Run: headless pygame with SDL's dummy video driver; simulated clock (each Clock.tick advances the game by its frame time, no real sleeping); random seed 0; keys injected as events and as key.get_pressed() state; mouse plan: one left click at the window centre at the start of phase 2, then a move to the lower-right quarter at the start of phase 3.
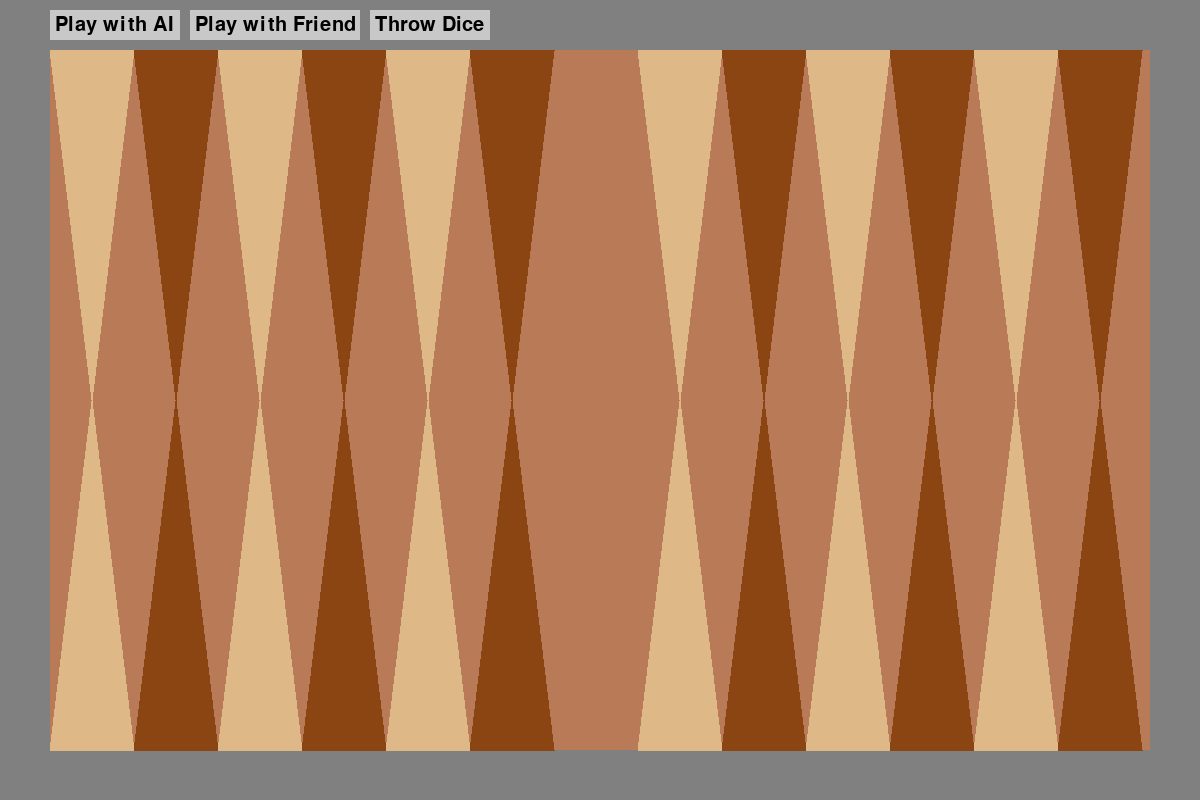
Frame 1 of 4 · flips 1–60 · no input
Frame 2 of 4 · flips 61–180 · clicked the window centre · tapped SPACE, RETURN · held RIGHT (→), D · screen unchanged from frame 1, image omitted
Frame 3 of 4 · flips 181–300 · moved the mouse to the lower-right quarter · held DOWN (↓), S · screen unchanged from frame 2, image omitted
Frame 4 of 4 · flips 301–420 · held LEFT (←), A, UP (↑), W · screen unchanged from frame 3, image omitted

The pygame program that drew these frames:

import pygame
import random

class GUI:
    def __init__(self, width, height, caption, background_color=(128, 128, 128)):
        pygame.init()
        self.width = width
        self.height = height
        self.clock = pygame.time.Clock()
        self.running = True
        self.screen = pygame.display.set_mode((self.width, self.height))
        pygame.display.set_caption(caption)
        self.background_color = background_color
        self.screen.fill(self.background_color)
        pygame.display.flip()

        self.font = pygame.font.SysFont(None, 30)
        self.buttons = {
            "ai": pygame.Rect(50, 10, 130, 30),
            "friend": pygame.Rect(190, 10, 170, 30),
            "dice": pygame.Rect(370, 10, 120, 30)
        }
        self.dice_result = ""

        self.board = {i: [] for i in range(1, 25)}
        self.game_started = False
        self.current_player = None
        self.current_dice = []
        self.possible_moves = []

        self.point_coords = {}
        self.selected_piece = None  

        self.calculate_point_positions()

    def calculate_point_positions(self):
        board_left = 50
        board_top = 50
        board_w = self.width - 100
        board_h = self.height - 100

        gap = board_w // (12 + 1) 
        half_h = board_h // 2

        for i in range(12):
            offset = 1 if i >= 6 else 0
            point_index = 12 - i
            center_x = board_left + (i + offset) * gap + gap // 2
            center_y = board_top + 10  # near the top
            self.point_coords[point_index] = (center_x, center_y)

        for i in range(12):
            offset = 1 if i >= 6 else 0
            point_index = 13 + i
            center_x = board_left + (i + offset) * gap + gap // 2
            center_y = board_top + board_h - 10  # near bottom
            self.point_coords[point_index] = (center_x, center_y)

    def draw_buttons(self):
        pygame.draw.rect(self.screen, (200, 200, 200), self.buttons["ai"])
        pygame.draw.rect(self.screen, (200, 200, 200), self.buttons["friend"])
        pygame.draw.rect(self.screen, (200, 200, 200), self.buttons["dice"])

        ai_text = self.font.render("Play with AI", True, (0, 0, 0))
        friend_text = self.font.render("Play with Friend", True, (0, 0, 0))
        dice_text = self.font.render("Throw Dice", True, (0, 0, 0))
        result_text = self.font.render(self.dice_result, True, (0, 0, 0))

        self.screen.blit(ai_text, (self.buttons["ai"].x + 5, self.buttons["ai"].y + 5))
        self.screen.blit(friend_text, (self.buttons["friend"].x + 5, self.buttons["friend"].y + 5))
        self.screen.blit(dice_text, (self.buttons["dice"].x + 5, self.buttons["dice"].y + 5))
        self.screen.blit(result_text, (500, 15))

    def draw_backgammon_table(self):
        self.screen.fill(self.background_color)
        board_color = (185, 122, 87)
        pygame.draw.rect(self.screen, board_color, (50, 50, self.width - 100, self.height - 100))

        light_brown = (222, 184, 135)
        dark_brown = (139, 69, 19)
        num_points = 12
        board_width = self.width - 100
        board_height = self.height - 100
        point_width = board_width // (num_points + 1)
        point_height = board_height // 2

        for i in range(num_points):
            color = light_brown if i % 2 == 0 else dark_brown
            offset = 1 if i >= 6 else 0
            tip_x = 50 + (i + offset) * point_width + point_width // 2
            tip_y = 50 + point_height
            base_left_x = 50 + (i + offset) * point_width
            base_left_y = 50
            base_right_x = base_left_x + point_width
            base_right_y = base_left_y
            pygame.draw.polygon(
                self.screen, color,
                [(tip_x, tip_y), (base_left_x, base_left_y), (base_right_x, base_right_y)]
            )

        for i in range(num_points):
            color = light_brown if i % 2 == 0 else dark_brown
            offset = 1 if i >= 6 else 0
            tip_x = 50 + (i + offset) * point_width + point_width // 2
            tip_y = 50 + board_height - point_height
            base_left_x = 50 + (i + offset) * point_width
            base_left_y = 50 + board_height
            base_right_x = base_left_x + point_width
            base_right_y = base_left_y
            pygame.draw.polygon(
                self.screen, color,
                [(tip_x, tip_y), (base_left_x, base_left_y), (base_right_x, base_right_y)]
            )

        self.draw_buttons()

        if self.game_started:
            self.draw_pieces()
            self.draw_possible_moves()

    def draw_pieces(self):
        radius = 15
        stack_offset = 20
        for point_idx, stack in self.board.items():
            center_x, center_y = self.point_coords[point_idx]
            if point_idx <= 12:
                # top row
                for i, piece in enumerate(stack):
                    color, hovered, selected = piece
                    px = center_x
                    py = center_y + i * stack_offset + radius
                    outline = (255, 255, 0) if (hovered or selected) else (0, 0, 0)
                    if self.current_player and (self.current_player in color):
                        pygame.draw.circle(self.screen, color_map(color), (px, py), radius)
                        pygame.draw.circle(self.screen, outline, (px, py), radius, 2)
                    else:
                        pygame.draw.circle(self.screen, color_map(color), (px, py), radius)
                        pygame.draw.circle(self.screen, (0, 0, 0), (px, py), radius, 1)
            else:
                for i, piece in enumerate(stack):
                    color, hovered, selected = piece
                    px = center_x
                    py = center_y - i * stack_offset - radius
                    outline = (255, 255, 0) if (hovered or selected) else (0, 0, 0)
                    if self.current_player and (self.current_player in color):
                        pygame.draw.circle(self.screen, color_map(color), (px, py), radius)
                        pygame.draw.circle(self.screen, outline, (px, py), radius, 2)
                    else:
                        pygame.draw.circle(self.screen, color_map(color), (px, py), radius)
                        pygame.draw.circle(self.screen, (0, 0, 0), (px, py), radius, 1)

    def draw_possible_moves(self):
        s = pygame.Surface((self.width, self.height), pygame.SRCALPHA)  # Transparent overlay
        radius = 15
        for (start_point, piece_index, dest_point) in self.possible_moves:
            dx, dy = self.point_coords[dest_point]
            stack_size = len(self.board[dest_point])
            if dest_point <= 12:
                py = dy + stack_size * 20 + radius
            else:
                py = dy - stack_size * 20 - radius
            px = dx
            color = (255, 255, 0, 128)
            pygame.draw.circle(s, color, (px, py), radius)
        self.screen.blit(s, (0, 0))

    def handle_click(self, pos):
        if self.buttons["ai"].collidepoint(pos):
            print("Play with AI clicked.")
        elif self.buttons["friend"].collidepoint(pos):
            print("Play with Friend clicked.")
            self.start_game_for_friends()
        elif self.buttons["dice"].collidepoint(pos):
            if self.game_started:
                self.roll_and_assign_dice()
        else:
            if not self.game_started:
                return
            self.attempt_select_or_move(pos)

    def start_game_for_friends(self):
        self.board = {i: [] for i in range(1, 25)}
        self.board[1]  = [("white", False, False) for _ in range(2)]
        self.board[12] = [("white", False, False) for _ in range(5)]
        self.board[17] = [("white", False, False) for _ in range(3)]
        self.board[19] = [("white", False, False) for _ in range(5)]
        self.board[24] = [("black", False, False) for _ in range(2)]
        self.board[13] = [("black", False, False) for _ in range(5)]
        self.board[8]  = [("black", False, False) for _ in range(3)]
        self.board[6]  = [("black", False, False) for _ in range(5)]

        (p1d1, p1d2) = self.roll_dice_once()
        (p2d1, p2d2) = self.roll_dice_once()
        sum1 = p1d1 + p1d2
        sum2 = p2d1 + p2d2
        self.dice_result = f"P1 dice: {p1d1},{p1d2} | P2 dice: {p2d1},{p2d2}"
        if sum1 > sum2:
            self.current_player = "white"
        else:
            self.current_player = "black"

        self.game_started = True
        self.current_dice = [] 

    def roll_dice_once(self):
        d1 = random.randint(1, 6)
        d2 = random.randint(1, 6)
        return (d1, d2)

    def roll_and_assign_dice(self):
        d1 = random.randint(1, 6)
        d2 = random.randint(1, 6)
        self.current_dice = [d1, d2]
        self.dice_result = f"({self.current_player}'s turn) Dice: {d1}, {d2}"
        self.selected_piece = None
        self.possible_moves.clear()

    def attempt_select_or_move(self, pos):
        clicked_point, clicked_piece_index = self.find_piece_at(pos)
        if clicked_point:
            piece_color, _, _ = self.board[clicked_point][clicked_piece_index]
            if self.current_player not in piece_color:
                return

            if self.selected_piece:
                spoint, sindex = self.selected_piece
                scolor, shov, ssel = self.board[spoint][sindex]
                self.board[spoint][sindex] = (scolor, shov, False)

            self.selected_piece = (clicked_point, clicked_piece_index)
            pcolor, phov, psel = self.board[clicked_point][clicked_piece_index]
            self.board[clicked_point][clicked_piece_index] = (pcolor, phov, True)

            self.calculate_possible_moves()
        else:
            if self.selected_piece and self.possible_moves:
                spoint, sindex = self.selected_piece
                valid_dest = self.find_move_if_valid(pos, spoint, sindex)
                if valid_dest is not None:
                    self.execute_move(spoint, sindex, valid_dest)

    def find_move_if_valid(self, pos, spoint, sindex):
        for (start_point, piece_index, dest_point) in self.possible_moves:
            if (start_point == spoint) and (piece_index == sindex):
                px, py = self.point_coords[dest_point]
                stack_size = len(self.board[dest_point])
                radius = 15
                stack_offset = 20
                if dest_point <= 12:
                    py = py + stack_size * stack_offset + radius
                else:
                    py = py - stack_size * stack_offset - radius
                dx = pos[0] - px
                dy = pos[1] - py
                if dx*dx + dy*dy <= radius*radius:
                    return dest_point
        return None

    def calculate_possible_moves(self):
        self.possible_moves.clear()
        if not self.selected_piece or not self.current_dice:
            return
        spoint, sindex = self.selected_piece
        color, hov, sel = self.board[spoint][sindex]

        moves = []
        for die in self.current_dice:
            if "white" in color:
                dest = spoint - die
            else:
                dest = spoint + die
            if 1 <= dest <= 24:
                if self.can_land_on(dest, color):
                    moves.append(dest)

        for dest_point in moves:
            self.possible_moves.append((spoint, sindex, dest_point))

    def can_land_on(self, dest_point, piece_color):
        stack = self.board[dest_point]
        if not stack:
            return True
        else:
            other_color_count = 0
            first_stack_color = stack[0][0]
            if piece_color in first_stack_color:
                return True
            else:
                if len(stack) == 1:
                    return True
        return False

    def execute_move(self, spoint, sindex, dest_point):
        piece_color, hov, sel = self.board[spoint][sindex]
        self.board[spoint].pop(sindex)
        if len(self.board[dest_point]) == 1:
            existing_color, ehov, esel = self.board[dest_point][0]
            if existing_color != piece_color:
                self.board[dest_point].clear()
        self.board[dest_point].append((piece_color, False, False))
        self.selected_piece = None
        self.possible_moves.clear()

        used_die = abs(spoint - dest_point)
        if used_die in self.current_dice:
            self.current_dice.remove(used_die)

        if not self.current_dice:
            self.end_turn()

    def end_turn(self):
        if self.current_player == "white":
            self.current_player = "black"
        else:
            self.current_player = "white"
        self.dice_result = f"{self.current_player} turn - throw dice!"

    def find_piece_at(self, pos):
        if not self.game_started:
            return (None, None)
        radius = 15
        stack_offset = 20
        x, y = pos
        for point_idx, stack in self.board.items():
            # For top row
            if point_idx <= 12:
                for i, piece in enumerate(stack):
                    color, hovered, selected = piece
                    px, py = self.point_coords[point_idx]
                    py = py + i * stack_offset + radius
                    dx = x - px
                    dy = y - py
                    dist = dx*dx + dy*dy
                    if dist <= radius*radius:
                        return (point_idx, i)
            else:
                # Bottom row
                for i, piece in enumerate(stack):
                    color, hovered, selected = piece
                    px, py = self.point_coords[point_idx]
                    py = py - i * stack_offset - radius
                    dx = x - px
                    dy = y - py
                    dist = dx*dx + dy*dy
                    if dist <= radius*radius:
                        return (point_idx, i)
        return (None, None)

    def update_hover_states(self):
        if not self.game_started:
            return
        mouse_pos = pygame.mouse.get_pos()
        radius = 15
        stack_offset = 20
        for point_idx, stack in self.board.items():
            new_stack = []
            for i, piece in enumerate(stack):
                color, hovered, selected = piece
                px, py = self.point_coords[point_idx]
                if point_idx <= 12:
                    py = py + i * stack_offset + radius
                else:
                    py = py - i * stack_offset - radius
                dx = mouse_pos[0] - px
                dy = mouse_pos[1] - py
                dist = dx*dx + dy*dy
                is_hover = (dist <= radius*radius) and (self.current_player in color)
                new_stack.append((color, is_hover, selected))
            self.board[point_idx] = new_stack

    def gui_loop(self):
        while self.running:
            for event in pygame.event.get():
                if event.type == pygame.QUIT:
                    self.running = False
                elif event.type == pygame.MOUSEBUTTONDOWN:
                    self.handle_click(pygame.mouse.get_pos())

            self.update_hover_states()
            self.draw_backgammon_table()
            self.clock.tick(60)
            pygame.display.update()

        pygame.quit()

def color_map(col):
    if col == "white":
        return (255, 255, 255)
    elif col == "black":
        return (0, 0, 0)
    return (128, 128, 128)

if __name__ == "__main__":
    game_gui = GUI(1200, 800, "Backgammon")
    game_gui.gui_loop()
